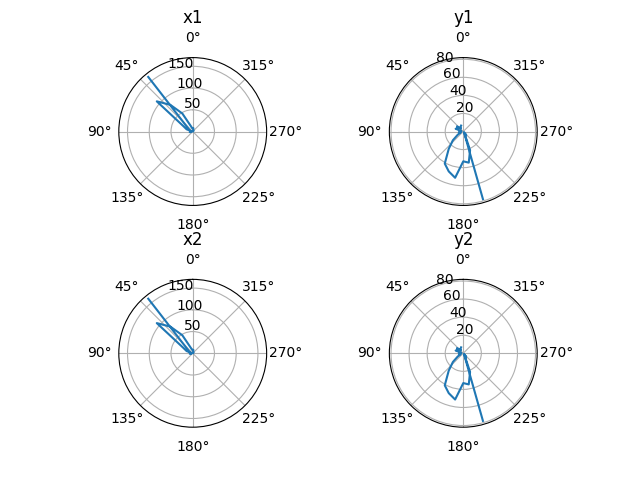

Values plotted in this chart, from the file beside it:
human_time, computer_time, x1, y1, z1, x2, y2, z2
2021-05-09 16:32:35.015120, 1620567155, 3.471, -18.17, -1.066, 3.471, -18.17, -1.066
2021-05-09 16:32:35.125387, 1620567155, 3.409, -18.4, -1.196, 3.409, -18.4, -1.196
2021-05-09 16:32:35.234975, 1620567155, 3.399, -18.77, -0.9877, 3.399, -18.77, -0.9877
2021-05-09 16:32:35.344572, 1620567155, 3.262, -18.87, -0.726, 3.262, -18.87, -0.726
2021-05-09 16:32:35.454379, 1620567155, 3.232, -18.7, -0.7027, 3.232, -18.7, -0.7027
2021-05-09 16:32:35.563956, 1620567156, 3.193, -18.77, -1.311, 3.193, -18.77, -1.311
2021-05-09 16:32:35.673526, 1620567156, 3.248, -18.67, -2.304, 3.248, -18.67, -2.304
2021-05-09 16:32:35.782779, 1620567156, 3.3, -18.82, -2.001, 3.3, -18.82, -2.001
2021-05-09 16:32:35.891690, 1620567156, 3.664, -19.11, -1.58, 3.664, -19.11, -1.58
2021-05-09 16:32:36.001344, 1620567156, 3.837, -19.19, -1.669, 3.837, -19.19, -1.669
2021-05-09 16:32:36.111759, 1620567156, 4.508, -19.34, -2.579, 4.508, -19.34, -2.579
2021-05-09 16:32:36.221342, 1620567156, 4.691, -19.62, -3.459, 4.691, -19.62, -3.459
2021-05-09 16:32:36.330742, 1620567156, 4.675, -20.01, -4.264, 4.675, -20.01, -4.264
2021-05-09 16:32:36.440479, 1620567156, 4.985, -20.21, -4.526, 4.985, -20.21, -4.526
2021-05-09 16:32:36.549364, 1620567157, 4.982, -20.32, -4.39, 4.982, -20.32, -4.39
2021-05-09 16:32:36.659627, 1620567157, 4.605, -20.36, -4.195, 4.605, -20.36, -4.195
2021-05-09 16:32:36.769200, 1620567157, 4.343, -20.48, -4.292, 4.343, -20.48, -4.292
2021-05-09 16:32:36.879038, 1620567157, 4.677, -19.63, -3.861, 4.677, -19.63, -3.861
2021-05-09 16:32:36.988213, 1620567157, 5.403, -18.63, -3.03, 5.403, -18.63, -3.03
2021-05-09 16:32:37.097696, 1620567157, 5.379, -18.07, -2.05, 5.379, -18.07, -2.05
2021-05-09 16:32:37.207383, 1620567157, 5.677, -17.57, -1.615, 5.677, -17.57, -1.615
2021-05-09 16:32:37.316847, 1620567157, 5.469, -17.03, -1.383, 5.469, -17.03, -1.383
2021-05-09 16:32:37.426518, 1620567157, 5.228, -17.2, -1.218, 5.228, -17.2, -1.218
2021-05-09 16:32:37.536210, 1620567158, 5.074, -17.48, -0.8466, 5.074, -17.48, -0.8466
2021-05-09 16:32:37.642626, 1620567158, 4.981, -18.18, -0.6409, 4.981, -18.18, -0.6409
2021-05-09 16:32:37.753541, 1620567158, 4.81, -18.77, -0.07432, 4.81, -18.77, -0.07432
2021-05-09 16:32:37.863116, 1620567158, 4.604, -19.05, 0.6302, 4.604, -19.05, 0.6302
2021-05-09 16:32:37.974103, 1620567158, 4.532, -18.7, 1.101, 4.532, -18.7, 1.101
2021-05-09 16:32:38.083907, 1620567158, 4.372, -18.56, 1.556, 4.372, -18.56, 1.556
2021-05-09 16:32:38.191774, 1620567158, 4.333, -19.45, 1.818, 4.333, -19.45, 1.818
2021-05-09 16:32:38.301375, 1620567158, 4.994, -20.32, 2.581, 4.994, -20.32, 2.581
2021-05-09 16:32:38.412721, 1620567158, 5.053, -20.26, 2.745, 5.053, -20.26, 2.745
2021-05-09 16:32:38.520380, 1620567159, 4.683, -20.53, 2.237, 4.683, -20.53, 2.237
2021-05-09 16:32:38.631779, 1620567159, 4.959, -21.43, 1.5, 4.959, -21.43, 1.5
2021-05-09 16:32:38.739921, 1620567159, 5.089, -22.16, 1.31, 5.089, -22.16, 1.31
2021-05-09 16:32:38.850937, 1620567159, 5.23, -22.28, 1.048, 5.23, -22.28, 1.048
2021-05-09 16:32:38.960643, 1620567159, 5.239, -22.01, 0.5848, 5.239, -22.01, 0.5848
2021-05-09 16:32:39.069067, 1620567159, 5.329, -21.37, 0.1401, 5.329, -21.37, 0.1401
2021-05-09 16:32:39.177925, 1620567159, 5.057, -20.21, 0.1228, 5.057, -20.21, 0.1228
2021-05-09 16:32:39.288699, 1620567159, 4.795, -19.58, 0.4806, 4.795, -19.58, 0.4806
2021-05-09 16:32:39.397557, 1620567159, 4.815, -19.19, 0.8783, 4.815, -19.19, 0.8783
2021-05-09 16:32:39.507483, 1620567160, 4.683, -18.26, 1.333, 4.683, -18.26, 1.333
2021-05-09 16:32:39.613935, 1620567160, 4.493, -17.13, 1.921, 4.493, -17.13, 1.921
2021-05-09 16:32:39.727410, 1620567160, 4.176, -16.91, 2.678, 4.176, -16.91, 2.678
2021-05-09 16:32:39.837093, 1620567160, 3.94, -17.15, 3.167, 3.94, -17.15, 3.167
2021-05-09 16:32:39.946559, 1620567160, 3.884, -17.27, 3.384, 3.884, -17.27, 3.384
2021-05-09 16:32:40.056248, 1620567160, 3.891, -17.45, 3.608, 3.891, -17.45, 3.608
2021-05-09 16:32:40.162990, 1620567160, 4.025, -17.93, 3.914, 4.025, -17.93, 3.914
2021-05-09 16:32:40.275220, 1620567160, 4.005, -18.43, 4.123, 4.005, -18.43, 4.123
2021-05-09 16:32:40.383088, 1620567160, 3.999, -18.7, 4.334, 3.999, -18.7, 4.334
2021-05-09 16:32:40.494559, 1620567160, 3.872, -18.89, 4.808, 3.872, -18.89, 4.808
2021-05-09 16:32:40.602349, 1620567161, 3.742, -18.98, 5.283, 3.742, -18.98, 5.283
2021-05-09 16:32:40.713721, 1620567161, 3.78, -18.68, 5.546, 3.78, -18.68, 5.546
2021-05-09 16:32:40.823028, 1620567161, 3.744, -18.63, 5.781, 3.744, -18.63, 5.781
2021-05-09 16:32:40.932839, 1620567161, 3.65, -18.67, 5.768, 3.65, -18.67, 5.768
2021-05-09 16:32:41.042534, 1620567161, 3.58, -19.35, 5.496, 3.58, -19.35, 5.496
2021-05-09 16:32:41.151306, 1620567161, 3.642, -19.89, 5.094, 3.642, -19.89, 5.094
2021-05-09 16:32:41.261571, 1620567161, 3.792, -20.24, 4.768, 3.792, -20.24, 4.768
2021-05-09 16:32:41.371286, 1620567161, 3.65, -20.45, 4.663, 3.65, -20.45, 4.663
2021-05-09 16:32:41.480661, 1620567161, 3.722, -20.7, 4.503, 3.722, -20.7, 4.503
... 282 more rows
